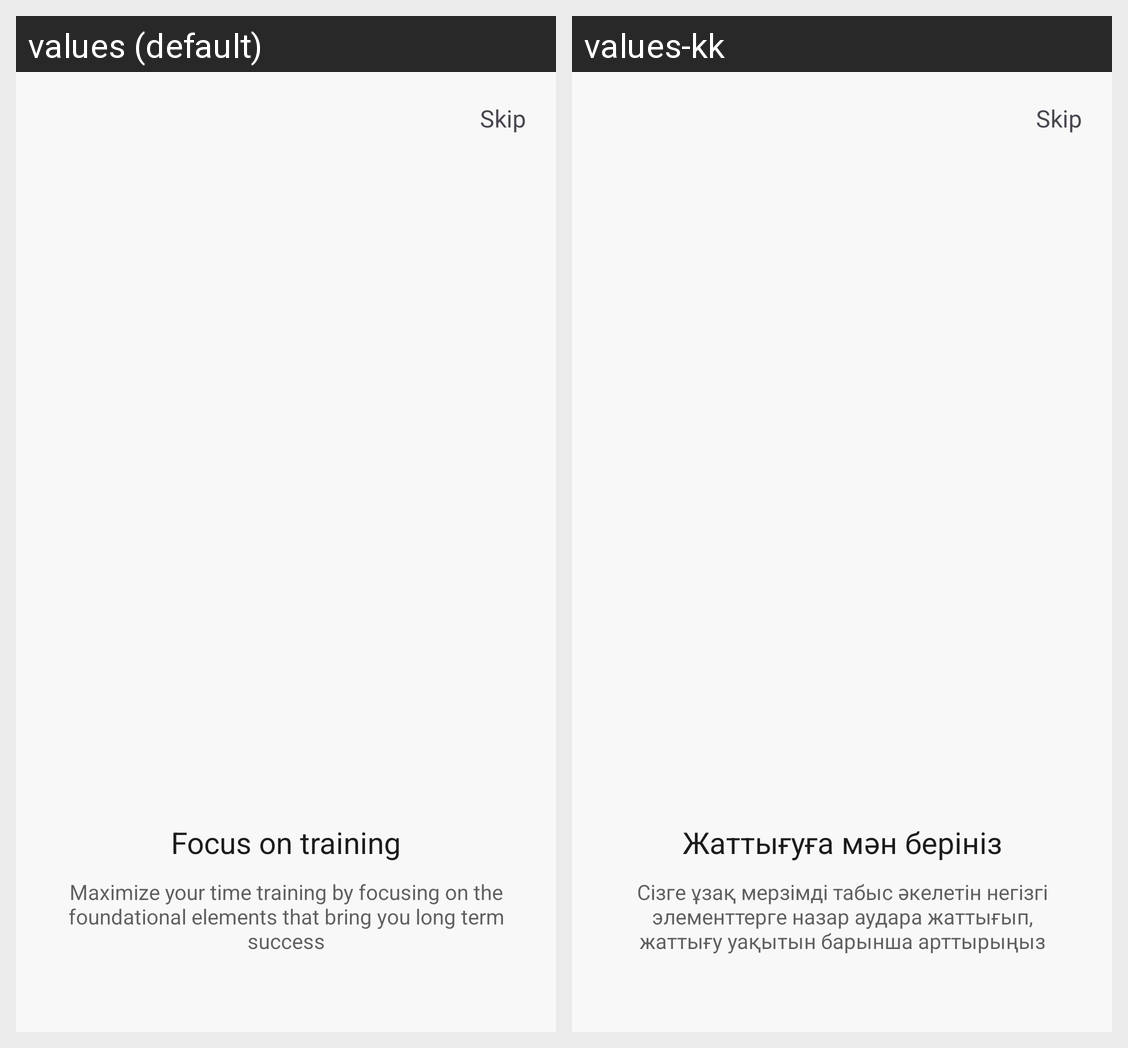

Translations of the strings shown on this Android screen, per locale in the grid:
Android screen res/layout/fragment_first.xml rendered under 2 locales, left to right: values (default), values-kk. Device: Nexus 5 (rendered at 1080×1920; each locale shown at half size, 540×960, under a caption strip naming it); theme Theme.DevMuscles.
Strings drawn on this screen, with the default value and each locale's value (text and hints the layout hard-codes, and strings that could not be matched under every locale, appear in the picture but are not listed):

focus_on_training
  values: Focus on training
  values-kk: Жаттығуға мән берініз

maximize_your_time_training_by_focusing_on_the_foundational_elements_that_bring_you_long_term_success
  values: Maximize your time training by focusing on the foundational elements that bring you long term success
  values-kk: Сізге ұзақ мерзімді табыс әкелетін негізгі элементтерге назар аудара жаттығып, жаттығу уақытын барынша арттырыңыз
